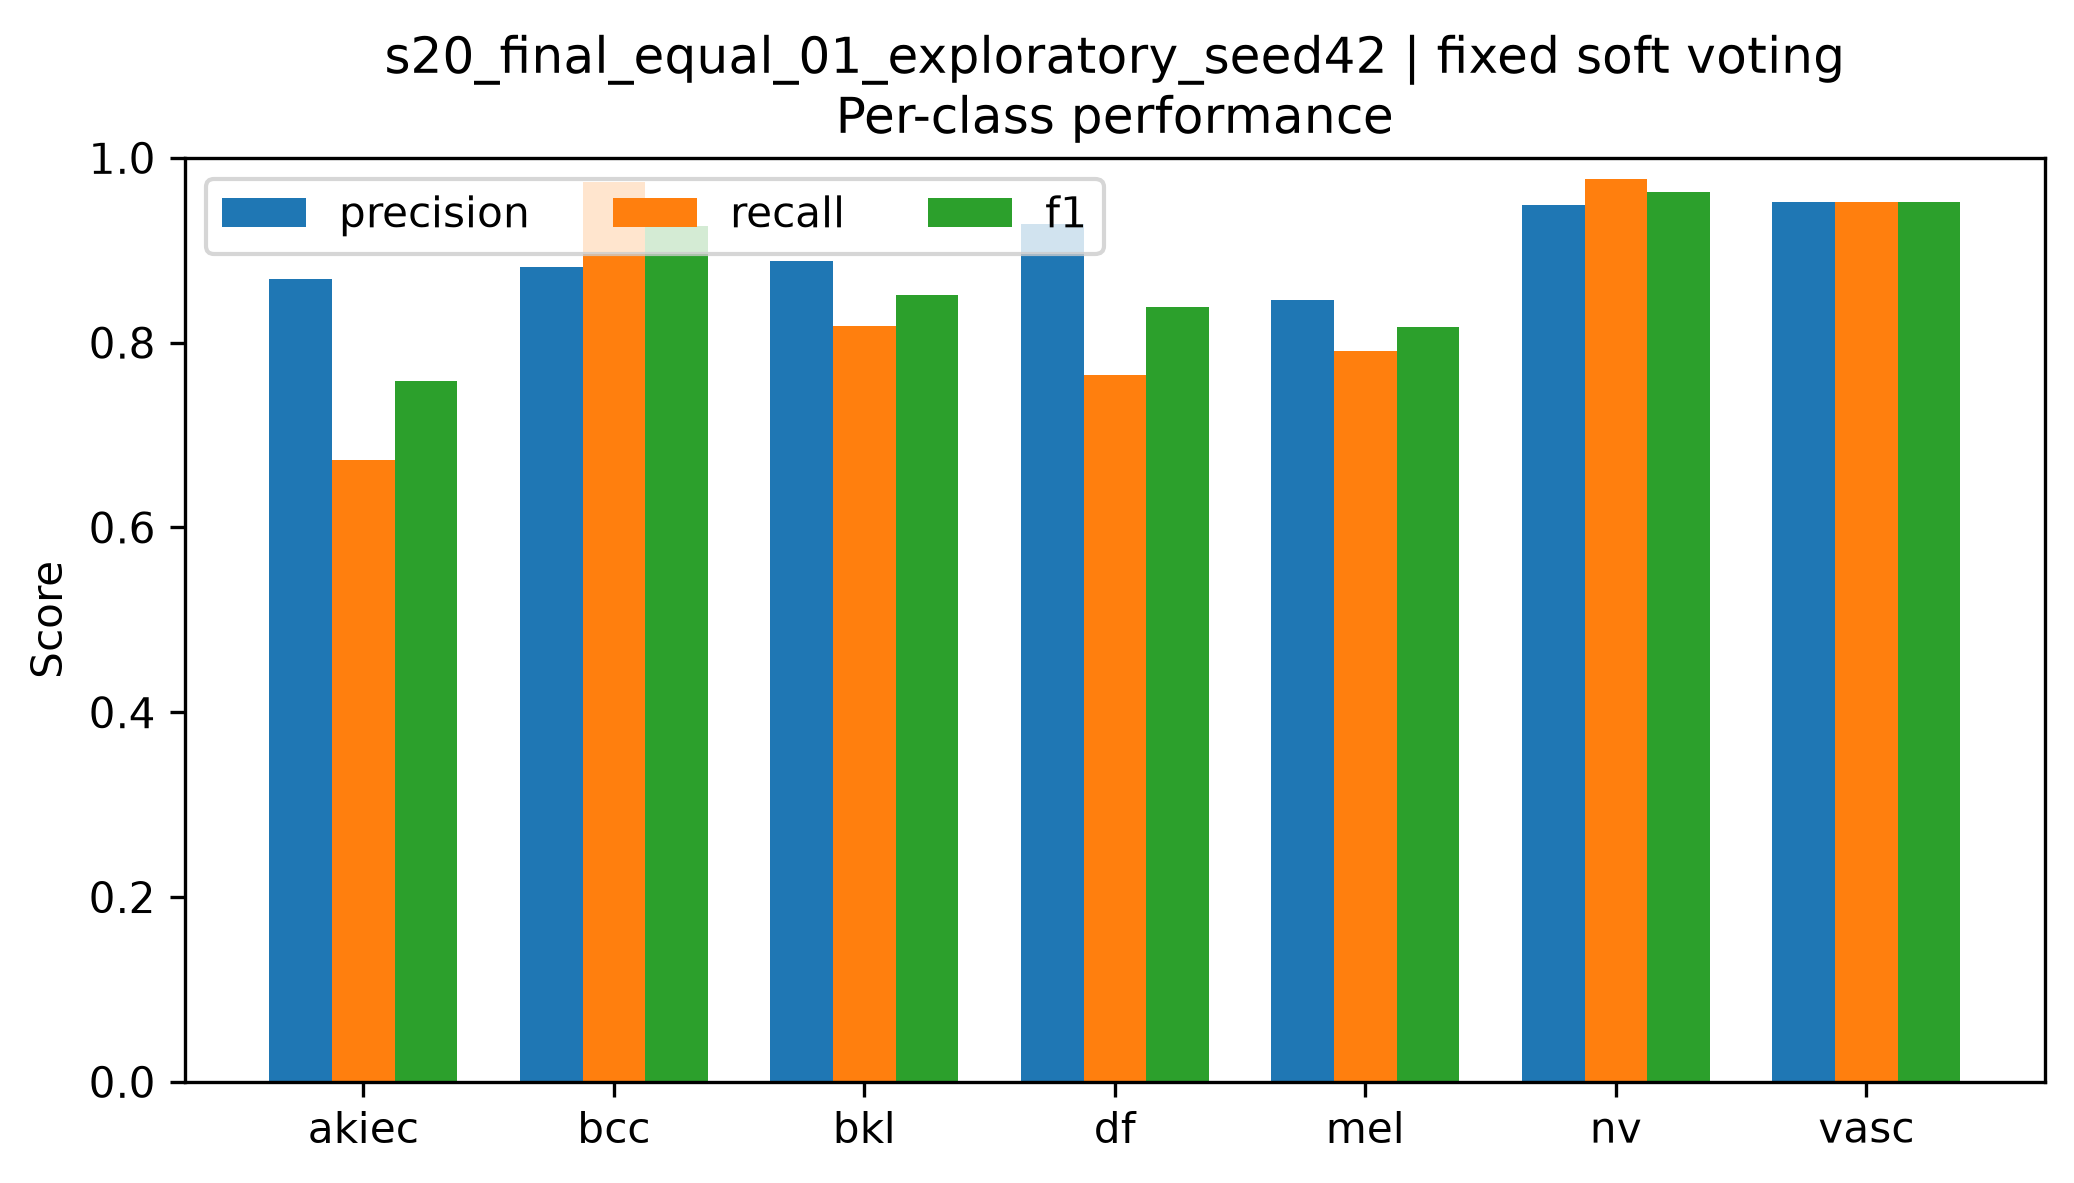

Source data for this figure (header and first rows):
class, precision, recall, f1, support
akiec, 0.8684, 0.6735, 0.7586, 49
bcc, 0.8824, 0.974, 0.9259, 77
bkl, 0.8882, 0.8182, 0.8517, 165
df, 0.9286, 0.7647, 0.8387, 17
mel, 0.8462, 0.7904, 0.8173, 167
nv, 0.9489, 0.9772, 0.9628, 1007
vasc, 0.9524, 0.9524, 0.9524, 21
